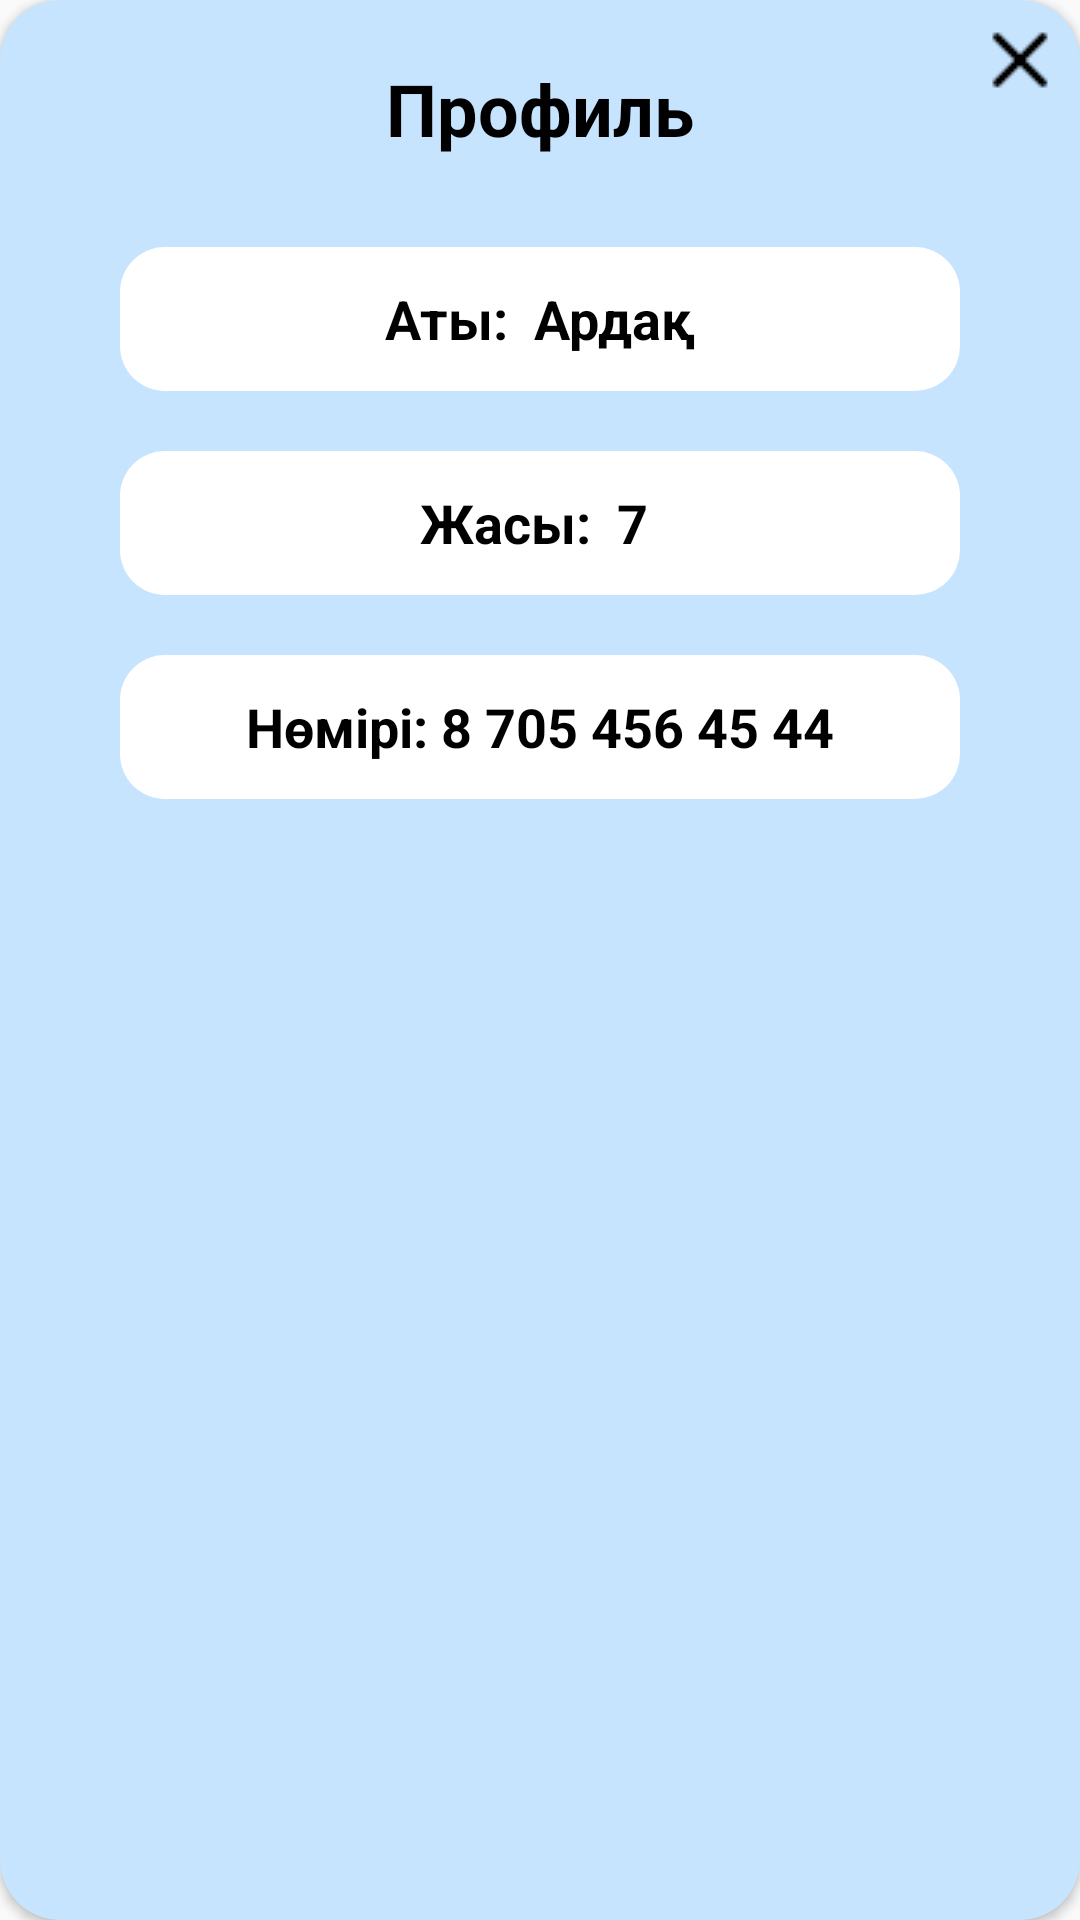

This screen was rendered from an Android layout file. Write that file and the resources it references.
<!-- AndroidManifest.xml: application theme Theme.Balaqai -->
<!-- res/layout/profile_custom_dialog.xml -->
<?xml version="1.0" encoding="utf-8"?>
<androidx.cardview.widget.CardView xmlns:android="http://schemas.android.com/apk/res/android"
    android:layout_width="match_parent"
    android:layout_height="wrap_content"
    xmlns:app="http://schemas.android.com/apk/res-auto"
    app:cardBackgroundColor="#C7E4FF"
    app:cardCornerRadius="20dp"
    android:layout_marginHorizontal="10dp">


    <ImageView
        android:id="@+id/btn_profile_close"
        android:layout_gravity="right"
        android:layout_width="wrap_content"
        android:layout_height="wrap_content"
        android:layout_margin="5dp"
        app:srcCompat="@drawable/close" />

    <LinearLayout
        android:layout_width="match_parent"
        android:layout_height="wrap_content"
        android:gravity="center"
        android:orientation="vertical">

        <TextView
            android:layout_width="wrap_content"
            android:layout_height="wrap_content"
            android:layout_margin="20dp"
            android:text="@string/profile"
            android:textColor="@color/black"
            android:textSize="24sp"
            android:textStyle="bold" />

        <TextView
            android:id="@+id/userNameProfile"
            android:layout_width="280dp"
            android:layout_height="48dp"
            android:layout_margin="10dp"
            android:background="@drawable/profile_text_style"
            android:gravity="center"
            android:text="Аты:  Ардақ"
            android:textColor="@color/black"
            android:textSize="18sp"
            android:textStyle="bold" />

        <TextView
            android:id="@+id/userAgeProfile"
            android:layout_width="280dp"
            android:layout_height="48dp"
            android:layout_margin="10dp"
            android:background="@drawable/profile_text_style"
            android:gravity="center"
            android:text="Жасы:  7 "
            android:textColor="@color/black"
            android:textSize="18sp"
            android:textStyle="bold" />

        <TextView
            android:id="@+id/userNumberProfile"
            android:layout_width="280dp"
            android:layout_height="48dp"
            android:layout_marginTop="10dp"
            android:layout_marginBottom="35dp"
            android:background="@drawable/profile_text_style"
            android:gravity="center"
            android:text="Нөмірі: 8 705 456 45 44"
            android:textColor="@color/black"
            android:textSize="18sp"
            android:textStyle="bold" />

    </LinearLayout>

</androidx.cardview.widget.CardView>
<!-- resources referenced by this layout -->
<resources>
  <color name="black">#FF000000</color>
  <!-- drawable close: png bitmap (drawable, 310 bytes) -->
  <!-- drawable profile_text_style (drawable) -->
  <?xml version="1.0" encoding="utf-8"?>
  <selector xmlns:android="http://schemas.android.com/apk/res/android"
      android:shape="rectangle">
  
     <item>
         <shape>
             <solid android:color="@color/white"/>
             <corners android:radius="15dp"/>
  
         </shape>
     </item>
  
  </selector>
  <string name="profile">Профиль</string>
  <style name="Theme.Balaqai" parent="Theme.AppCompat.DayNight.NoActionBar">
          
          <item name="colorPrimary">#4555E1</item>
          <item name="colorPrimaryVariant">@color/purple_700</item>
          <item name="colorOnPrimary">@color/white</item>
          
          <item name="colorSecondary">@color/teal_200</item>
          <item name="colorSecondaryVariant">@color/teal_700</item>
          <item name="colorOnSecondary">@color/black</item>
          
          <item name="android:statusBarColor">?attr/colorPrimaryVariant</item>
          
          <item name="android:windowAnimationStyle">@style/CustomActivityAnimation</item>
      </style>
  <color name="white">#FFFFFFFF</color>
  <color name="purple_700">#FF3700B3</color>
  <color name="teal_200">#FF03DAC5</color>
  <color name="teal_700">#FF018786</color>
  <style name="CustomActivityAnimation" parent="@android:style/Animation.Activity">
          <item name="android:activityOpenEnterAnimation">@anim/slide_in_right</item>
          <item name="android:activityOpenExitAnimation">@anim/slide_out_left</item>
          <item name="android:activityCloseEnterAnimation">@anim/slide_in_left</item>
          <item name="android:activityCloseExitAnimation">@anim/slide_out_right</item>
      </style>
</resources>
